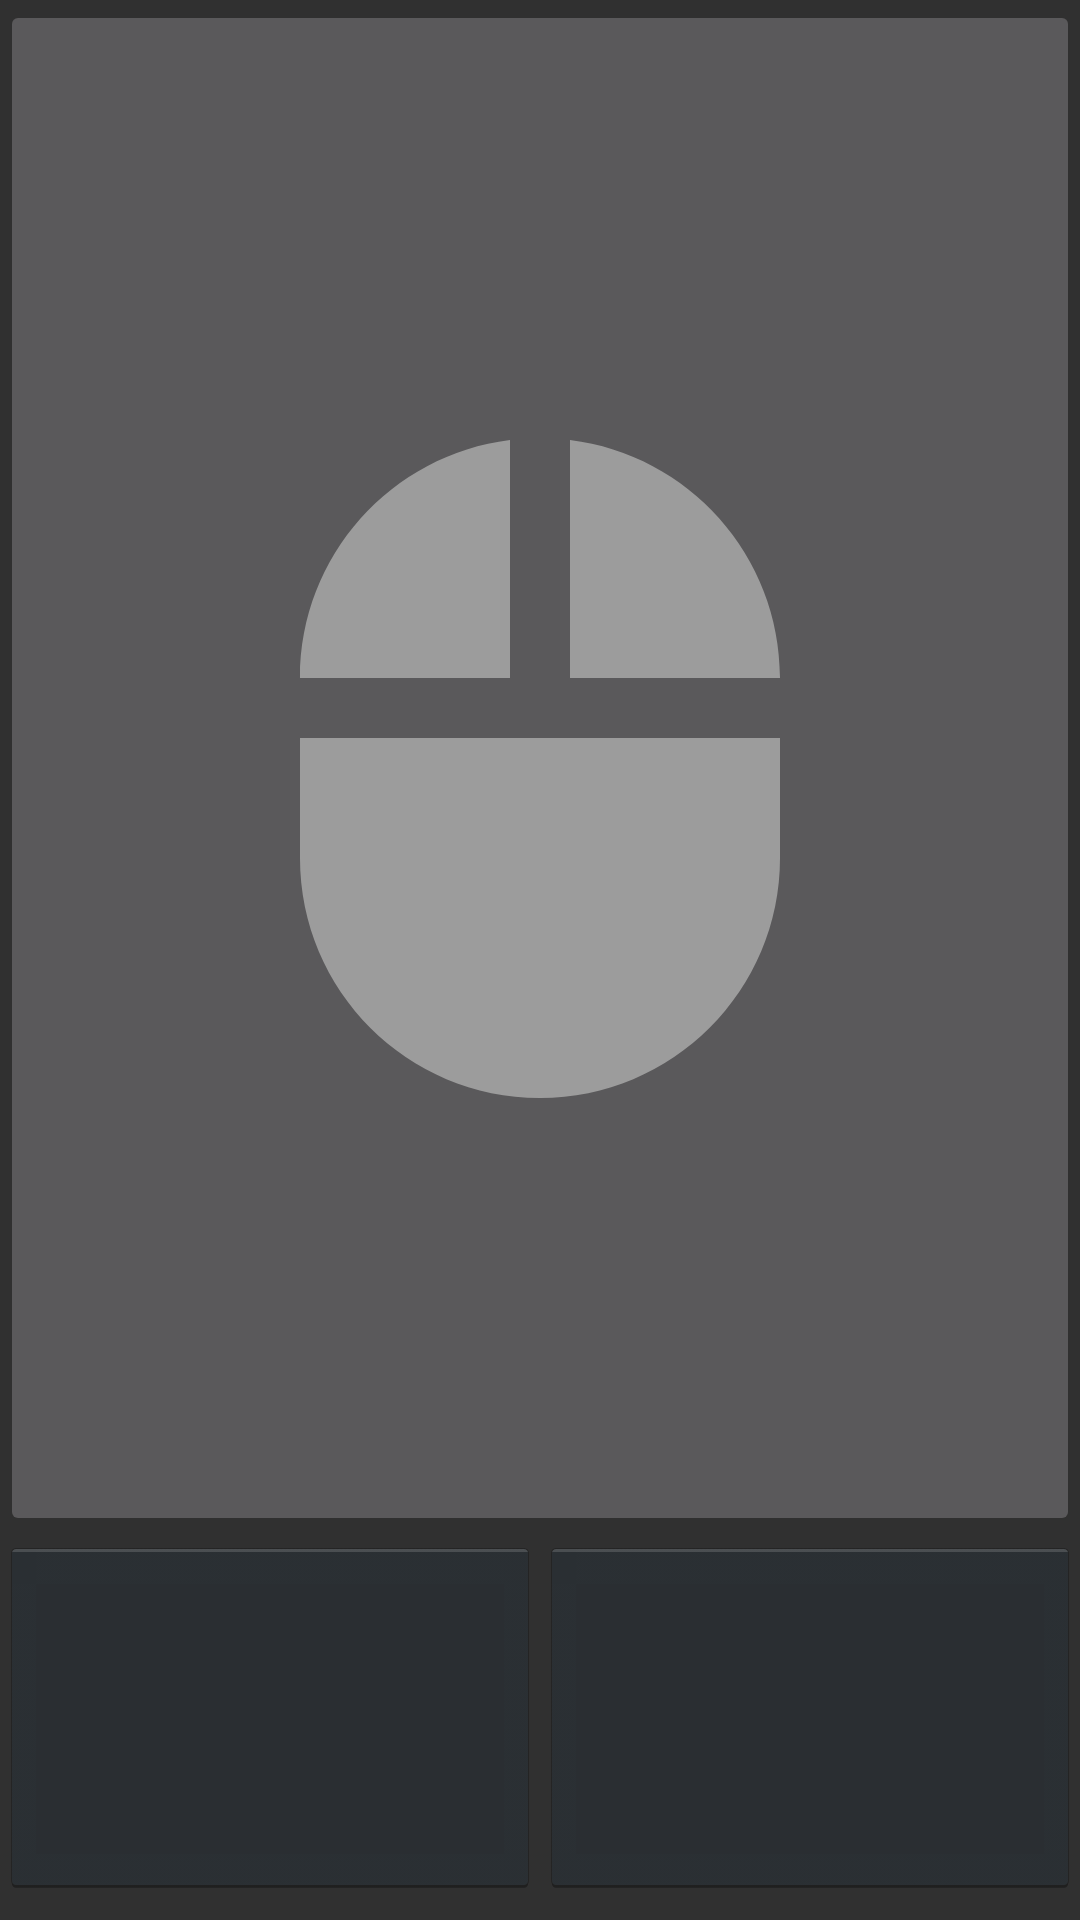

Layout XML and referenced resources for this Android screen:
<!-- AndroidManifest.xml: application theme AppTheme -->
<!-- res/layout/activity_mouse.xml -->
<?xml version="1.0" encoding="utf-8"?>
<android.support.constraint.ConstraintLayout xmlns:android="http://schemas.android.com/apk/res/android"
    xmlns:app="http://schemas.android.com/apk/res-auto"
    xmlns:tools="http://schemas.android.com/tools"
    android:layout_width="match_parent"
    android:layout_height="match_parent"
    tools:context=".MouseActivity">

    <ImageButton
        android:id="@+id/touchpadView"
        android:layout_width="0dp"
        android:layout_height="0dp"
        android:contentDescription="@string/mouse_background_description"
        android:src="@drawable/ic_mouse_black_240dp"
        app:layout_constraintBottom_toTopOf="@+id/linearLayout"
        app:layout_constraintEnd_toEndOf="parent"
        app:layout_constraintHeight_percent="0.8"
        app:layout_constraintStart_toStartOf="parent"
        app:layout_constraintTop_toTopOf="parent" />

    <LinearLayout
        android:id="@+id/linearLayout"
        android:layout_width="match_parent"
        android:layout_height="0dp"
        android:layout_marginBottom="8dp"
        android:gravity="bottom"
        android:orientation="horizontal"
        app:layout_constraintBottom_toBottomOf="parent"
        app:layout_constraintEnd_toEndOf="parent"
        app:layout_constraintStart_toStartOf="parent"
        app:layout_constraintTop_toBottomOf="@+id/touchpadView">

        <Button
            android:id="@+id/lmb"
            style="@android:style/Widget.Holo.Button"
            android:layout_width="wrap_content"
            android:layout_height="match_parent"
            android:layout_weight="1" />

        <Button
            android:id="@+id/rmb"
            style="@android:style/Widget.Holo.Button"
            android:layout_width="wrap_content"
            android:layout_height="match_parent"
            android:layout_weight="1" />
    </LinearLayout>
</android.support.constraint.ConstraintLayout>
<!-- resources referenced by this layout -->
<resources>
  <!-- drawable ic_mouse_black_240dp (drawable) -->
  <vector android:height="240dp" android:tint="#9C9C9C"
      android:viewportHeight="24.0" android:viewportWidth="24.0"
      android:width="240dp" xmlns:android="http://schemas.android.com/apk/res/android">
      <path android:fillColor="#FF000000" android:pathData="M13,1.07L13,9h7c0,-4.08 -3.05,-7.44 -7,-7.93zM4,15c0,4.42 3.58,8 8,8s8,-3.58 8,-8v-4L4,11v4zM11,1.07C7.05,1.56 4,4.92 4,9h7L11,1.07z"/>
  </vector>
  <string name="mouse_background_description">mouse background image</string>
  <style name="AppTheme" parent="android:Theme.Material.NoActionBar">
          
      </style>
</resources>
